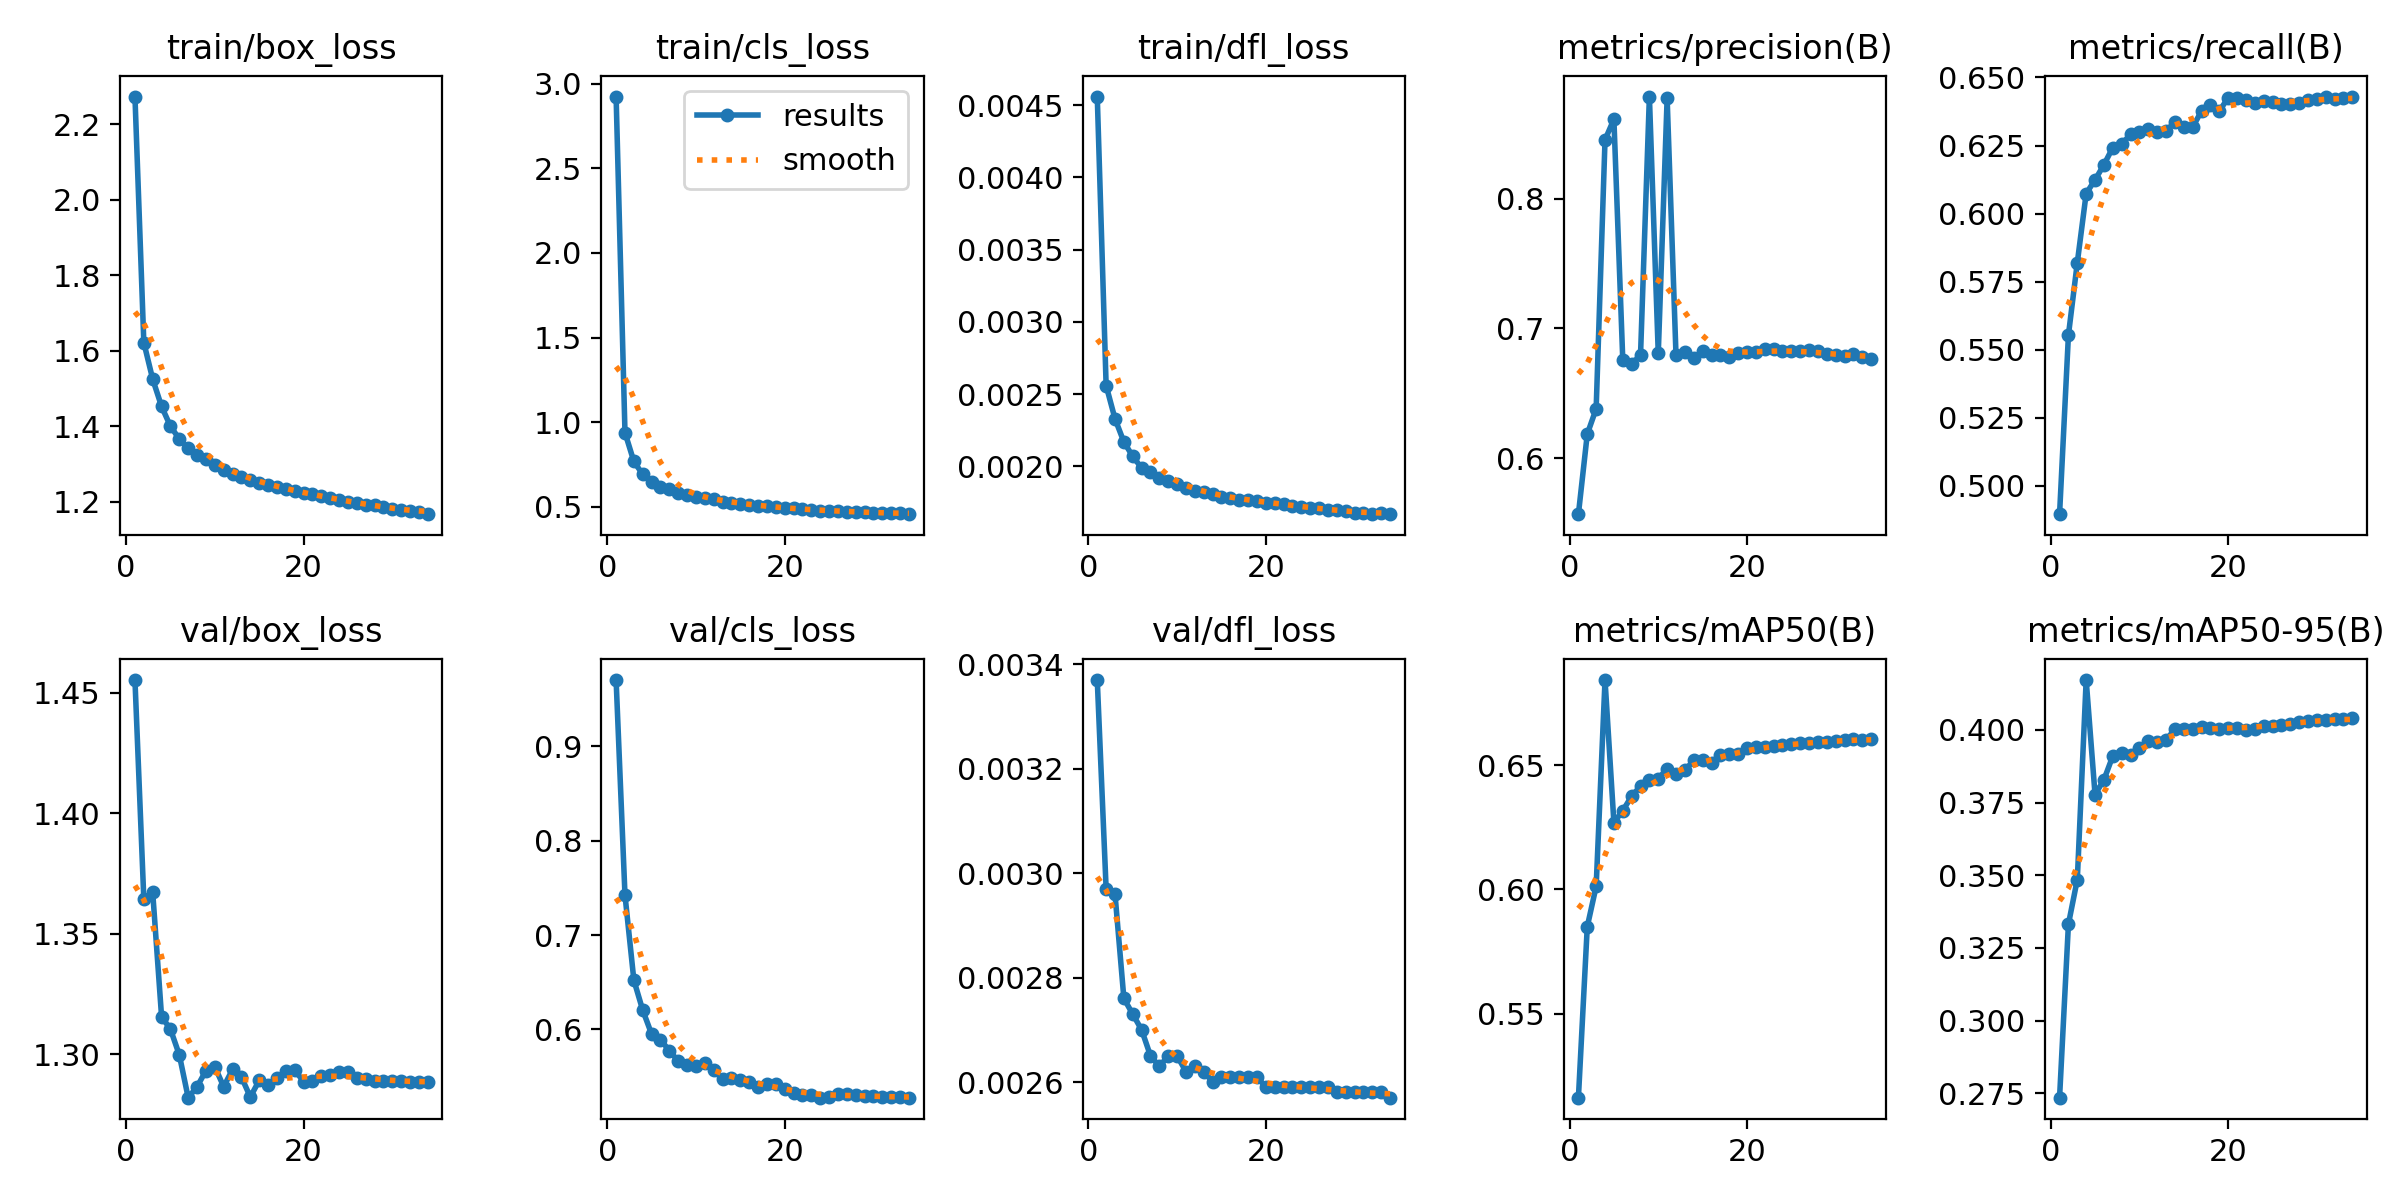

Data behind this chart, as committed beside it:
epoch, time, train/box_loss, train/cls_loss, train/dfl_loss, metrics/precision(B), metrics/recall(B), metrics/mAP50(B), metrics/mAP50-95(B), val/box_loss, val/cls_loss, val/dfl_loss, lr/pg0, lr/pg1, lr/pg2, lr/pg3, lr/pg4, lr/pg5, lr/pg6, lr/pg7
1, 1447, 2.274, 2.924, 0.00456, 0.5568, 0.4896, 0.5161, 0.2735, 1.455, 0.9701, 0.00337, 0.009998, 0.003333, 0.009998, 0.003333, 0.009998, 0.003333, 0.009998, 0.003333
2, 2715, 1.622, 0.9386, 0.00256, 0.6186, 0.5554, 0.585, 0.3332, 1.364, 0.7423, 0.00297, 0.0198, 0.0066, 0.0198, 0.0066, 0.0198, 0.0066, 0.0198, 0.0066
3, 3943, 1.525, 0.7684, 0.00233, 0.6381, 0.582, 0.6012, 0.3485, 1.367, 0.6522, 0.00296, 0.0294, 0.009801, 0.0294, 0.009801, 0.0294, 0.009801, 0.0294, 0.009801
4, 5160, 1.452, 0.6923, 0.00217, 0.8455, 0.6074, 0.6843, 0.4171, 1.316, 0.6204, 0.00276, 0.02911, 0.009703, 0.02911, 0.009703, 0.02911, 0.009703, 0.02911, 0.009703
5, 6383, 1.4, 0.6487, 0.00207, 0.8614, 0.6124, 0.6269, 0.3777, 1.31, 0.5951, 0.00273, 0.02881, 0.009604, 0.02881, 0.009604, 0.02881, 0.009604, 0.02881, 0.009604
6, 7605, 1.366, 0.6193, 0.00199, 0.6758, 0.6179, 0.6317, 0.3828, 1.3, 0.5891, 0.0027, 0.02851, 0.009505, 0.02851, 0.009505, 0.02851, 0.009505, 0.02851, 0.009505
7, 8821, 1.342, 0.6029, 0.00196, 0.673, 0.6242, 0.6375, 0.391, 1.282, 0.5776, 0.00265, 0.02822, 0.009406, 0.02822, 0.009406, 0.02822, 0.009406, 0.02822, 0.009406
8, 10044, 1.324, 0.5844, 0.00192, 0.6793, 0.6255, 0.6415, 0.3921, 1.287, 0.5665, 0.00263, 0.02792, 0.009307, 0.02792, 0.009307, 0.02792, 0.009307, 0.02792, 0.009307
9, 11264, 1.313, 0.5716, 0.0019, 0.8789, 0.6291, 0.644, 0.3914, 1.293, 0.5624, 0.00265, 0.02762, 0.009208, 0.02762, 0.009208, 0.02762, 0.009208, 0.02762, 0.009208
10, 12484, 1.298, 0.5607, 0.00188, 0.6807, 0.6299, 0.6446, 0.3937, 1.295, 0.5613, 0.00265, 0.02733, 0.009109, 0.02733, 0.009109, 0.02733, 0.009109, 0.02733, 0.009109
11, 13707, 1.284, 0.5539, 0.00185, 0.8774, 0.6311, 0.6485, 0.3962, 1.287, 0.5644, 0.00262, 0.02703, 0.00901, 0.02703, 0.00901, 0.02703, 0.00901, 0.02703, 0.00901
12, 14929, 1.273, 0.5437, 0.00183, 0.6792, 0.6299, 0.6464, 0.3959, 1.294, 0.5568, 0.00263, 0.02673, 0.008911, 0.02673, 0.008911, 0.02673, 0.008911, 0.02673, 0.008911
13, 16164, 1.265, 0.5316, 0.00182, 0.6819, 0.6304, 0.648, 0.3964, 1.291, 0.547, 0.00262, 0.02644, 0.008812, 0.02644, 0.008812, 0.02644, 0.008812, 0.02644, 0.008812
14, 17392, 1.259, 0.5253, 0.00181, 0.6771, 0.6336, 0.6519, 0.4004, 1.282, 0.5488, 0.0026, 0.02614, 0.008713, 0.02614, 0.008713, 0.02614, 0.008713, 0.02614, 0.008713
15, 18633, 1.251, 0.5177, 0.00179, 0.6824, 0.6317, 0.652, 0.4004, 1.289, 0.5466, 0.00261, 0.02584, 0.008614, 0.02584, 0.008614, 0.02584, 0.008614, 0.02584, 0.008614
16, 19867, 1.245, 0.5117, 0.00178, 0.6793, 0.6317, 0.6509, 0.4003, 1.287, 0.5448, 0.00261, 0.02555, 0.008515, 0.02555, 0.008515, 0.02555, 0.008515, 0.02555, 0.008515
17, 21099, 1.239, 0.5068, 0.00177, 0.6795, 0.6377, 0.6541, 0.4011, 1.29, 0.5385, 0.00261, 0.02525, 0.008416, 0.02525, 0.008416, 0.02525, 0.008416, 0.02525, 0.008416
18, 22325, 1.234, 0.5041, 0.00177, 0.6784, 0.6399, 0.6546, 0.4007, 1.293, 0.5427, 0.00261, 0.02495, 0.008317, 0.02495, 0.008317, 0.02495, 0.008317, 0.02495, 0.008317
19, 23552, 1.228, 0.4986, 0.00176, 0.6813, 0.6376, 0.6546, 0.4002, 1.293, 0.5425, 0.00261, 0.02465, 0.008218, 0.02465, 0.008218, 0.02465, 0.008218, 0.02465, 0.008218
20, 24778, 1.223, 0.4905, 0.00175, 0.6815, 0.6425, 0.6571, 0.4007, 1.289, 0.5371, 0.00259, 0.02436, 0.008119, 0.02436, 0.008119, 0.02436, 0.008119, 0.02436, 0.008119
21, 26006, 1.22, 0.4914, 0.00175, 0.6818, 0.6423, 0.6573, 0.4008, 1.289, 0.5331, 0.00259, 0.02406, 0.00802, 0.02406, 0.00802, 0.02406, 0.00802, 0.02406, 0.00802
22, 27241, 1.215, 0.4846, 0.00174, 0.6844, 0.6416, 0.6573, 0.4, 1.291, 0.5309, 0.00259, 0.02376, 0.007921, 0.02376, 0.007921, 0.02376, 0.007921, 0.02376, 0.007921
23, 28466, 1.209, 0.4806, 0.00173, 0.6838, 0.6404, 0.6575, 0.4004, 1.292, 0.5301, 0.00259, 0.02347, 0.007822, 0.02347, 0.007822, 0.02347, 0.007822, 0.02347, 0.007822
24, 29702, 1.206, 0.4779, 0.00172, 0.6827, 0.6415, 0.658, 0.4012, 1.293, 0.5277, 0.00259, 0.02317, 0.007723, 0.02317, 0.007723, 0.02317, 0.007723, 0.02317, 0.007723
25, 30932, 1.199, 0.4781, 0.00171, 0.683, 0.6409, 0.6585, 0.4014, 1.293, 0.5283, 0.00259, 0.02287, 0.007624, 0.02287, 0.007624, 0.02287, 0.007624, 0.02287, 0.007624
26, 32160, 1.197, 0.4782, 0.00171, 0.6829, 0.6402, 0.659, 0.4018, 1.29, 0.5313, 0.00259, 0.02258, 0.007525, 0.02258, 0.007525, 0.02258, 0.007525, 0.02258, 0.007525
27, 33388, 1.192, 0.4726, 0.0017, 0.6832, 0.6404, 0.659, 0.402, 1.29, 0.532, 0.00259, 0.02228, 0.007426, 0.02228, 0.007426, 0.02228, 0.007426, 0.02228, 0.007426
28, 34614, 1.191, 0.4686, 0.0017, 0.6825, 0.6407, 0.6592, 0.4026, 1.289, 0.5302, 0.00258, 0.02198, 0.007327, 0.02198, 0.007327, 0.02198, 0.007327, 0.02198, 0.007327
29, 35837, 1.186, 0.4682, 0.00169, 0.6802, 0.6416, 0.6594, 0.4031, 1.289, 0.5297, 0.00258, 0.02168, 0.007228, 0.02168, 0.007228, 0.02168, 0.007228, 0.02168, 0.007228
30, 37064, 1.182, 0.4663, 0.00168, 0.6797, 0.6419, 0.6596, 0.4033, 1.289, 0.5296, 0.00258, 0.02139, 0.007129, 0.02139, 0.007129, 0.02139, 0.007129, 0.02139, 0.007129
31, 38288, 1.179, 0.4654, 0.00168, 0.6784, 0.643, 0.6601, 0.4034, 1.289, 0.5281, 0.00258, 0.02109, 0.00703, 0.02109, 0.00703, 0.02109, 0.00703, 0.02109, 0.00703
32, 39518, 1.174, 0.4622, 0.00167, 0.6801, 0.642, 0.6604, 0.4036, 1.288, 0.5283, 0.00258, 0.02079, 0.006931, 0.02079, 0.006931, 0.02079, 0.006931, 0.02079, 0.006931
33, 40750, 1.172, 0.4614, 0.00168, 0.6781, 0.6424, 0.6602, 0.4036, 1.288, 0.5283, 0.00258, 0.0205, 0.006832, 0.0205, 0.006832, 0.0205, 0.006832, 0.0205, 0.006832
34, 41981, 1.167, 0.457, 0.00167, 0.6767, 0.6427, 0.6606, 0.4042, 1.288, 0.5278, 0.00257, 0.0202, 0.006733, 0.0202, 0.006733, 0.0202, 0.006733, 0.0202, 0.006733
